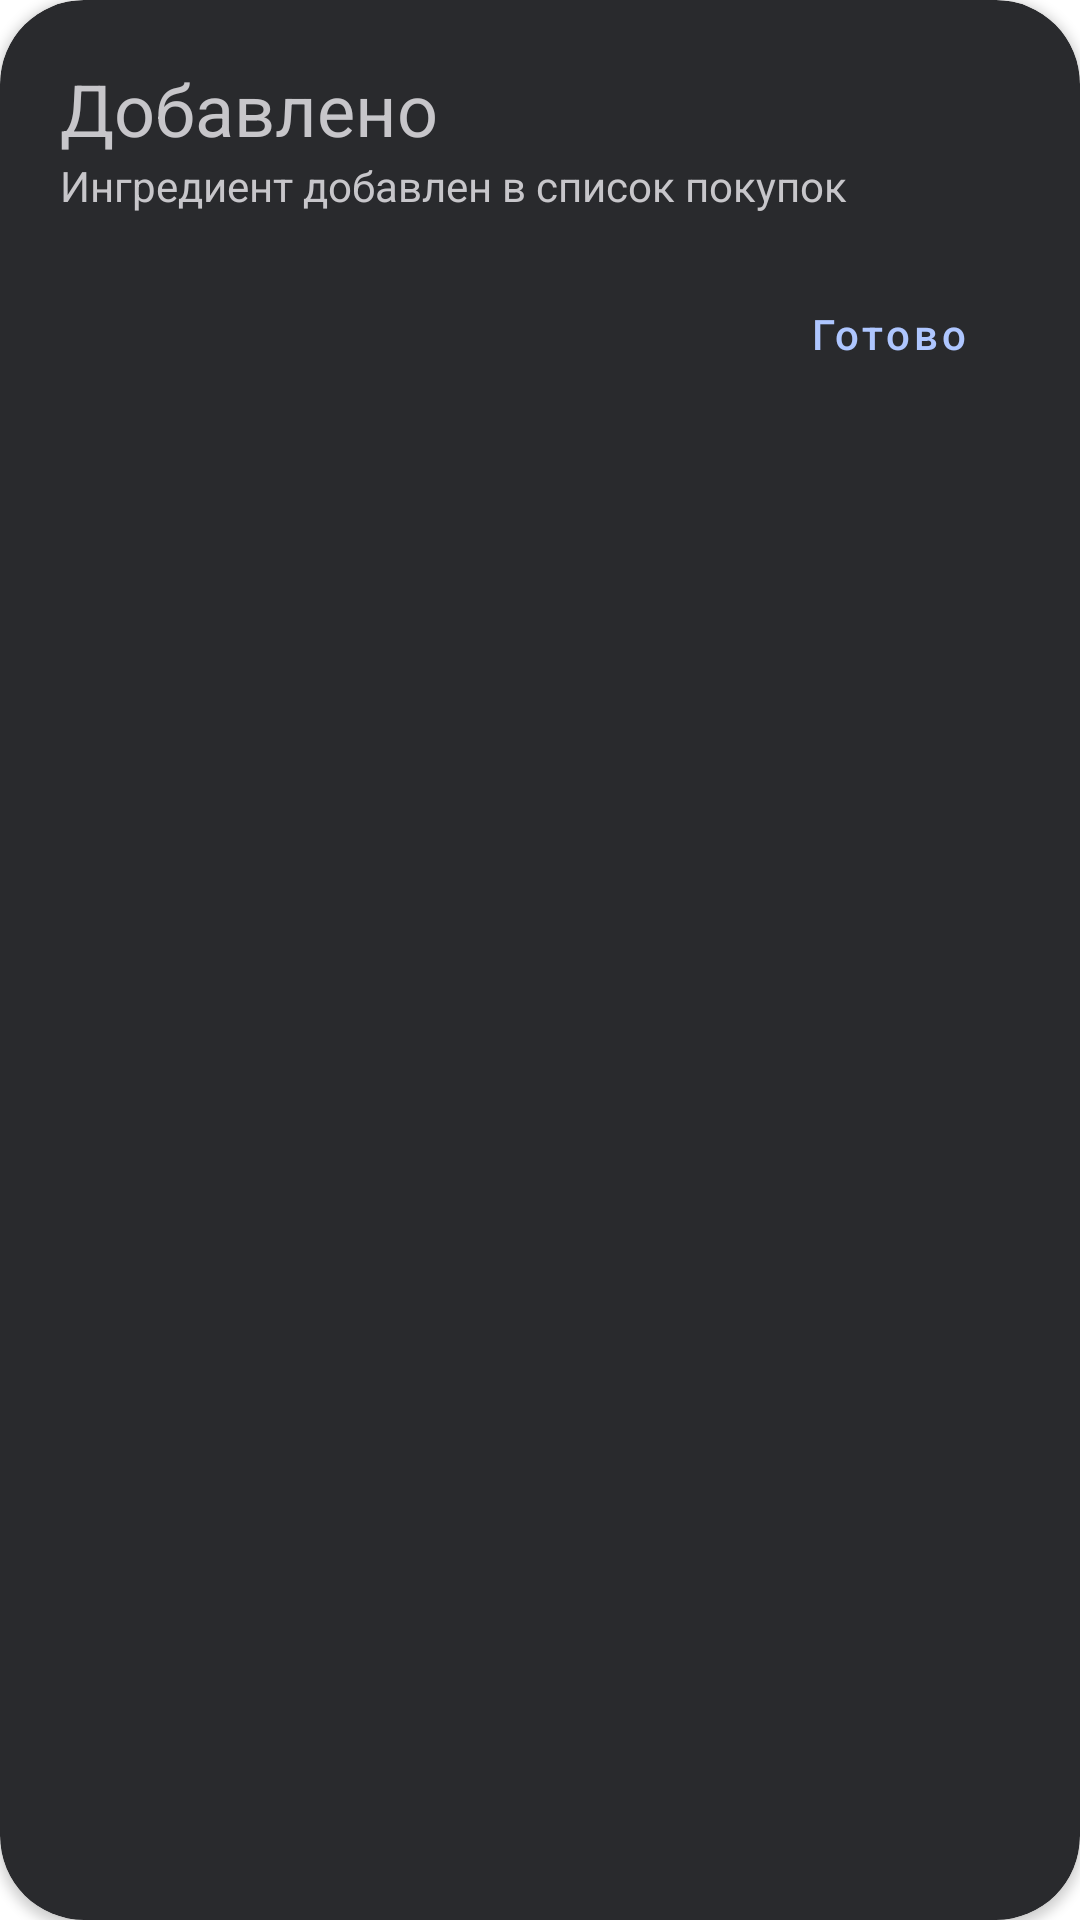

Produce the Android XML layout that renders to this screen, including the resource entries it uses.
<!-- AndroidManifest.xml: application theme Theme.PartyShaker -->
<!-- res/layout/dialog_accept_cocktail_add_to_cart.xml -->
<?xml version="1.0" encoding="utf-8"?>
<androidx.cardview.widget.CardView xmlns:android="http://schemas.android.com/apk/res/android"
    xmlns:app="http://schemas.android.com/apk/res-auto"
    android:layout_width="match_parent"
    android:layout_height="wrap_content"
    android:backgroundTint="@color/material_theme_sys_dark_surface_container_high"
    app:cardCornerRadius="28dp">

    <LinearLayout
        android:layout_width="match_parent"
        android:layout_height="wrap_content"
        android:orientation="vertical"
        android:padding="20sp">

        <TextView
            android:id="@+id/textView10"
            android:layout_width="wrap_content"
            android:layout_height="wrap_content"
            android:text="Добавлено"
            android:textColor="@color/material_theme_sys_dark_on_surface"
            android:textSize="24sp" />

        <TextView
            android:id="@+id/textView11"
            android:layout_width="wrap_content"
            android:layout_height="wrap_content"
            android:text="Ингредиент добавлен в список покупок"
            android:textColor="@color/material_theme_sys_dark_on_surface"
            android:textSize="14sp" />

        <Space
            android:layout_width="match_parent"
            android:layout_height="16dp" />

        <Button
            android:id="@+id/button"
            style="?android:attr/buttonBarButtonStyle"
            android:layout_width="wrap_content"
            android:layout_height="wrap_content"
            android:layout_gravity="end"
            android:text="Готово"
            android:textAllCaps="false"
            android:textColor="@color/material_theme_sys_dark_primary"
            android:textSize="14sp" />
    </LinearLayout>
</androidx.cardview.widget.CardView>
<!-- resources referenced by this layout -->
<resources>
  <color name="material_theme_sys_dark_on_surface">#C7C6CA</color>
  <color name="material_theme_sys_dark_primary">#AEC6FF</color>
  <color name="material_theme_sys_dark_surface_container_high">#292A2D</color>
  <style name="Theme.PartyShaker" parent="Theme.MaterialComponents.DayNight.NoActionBar">
          
          <item name="colorPrimary">@color/purple_500</item>
          <item name="colorPrimaryVariant">@color/purple_700</item>
          <item name="colorOnPrimary">@color/white</item>
          
          <item name="colorSecondary">@color/teal_200</item>
          <item name="colorSecondaryVariant">@color/teal_700</item>
          <item name="colorOnSecondary">@color/black</item>
          
          <item name="android:statusBarColor">@color/background_color</item>
          
          <item name="buttonStyle">@style/CommonButtonStyle</item>
          <item name="windowActionBar">false</item>
      </style>
  <color name="purple_500">#FF6200EE</color>
  <color name="purple_700">#FF3700B3</color>
  <color name="white">#FFFFFFFF</color>
  <color name="teal_200">#FF03DAC5</color>
  <color name="teal_700">#FF018786</color>
  <color name="black">#FF000000</color>
  <color name="background_color">#121316</color>
  <style name="CommonButtonStyle">
          <item name="android:foreground">?attr/selectableItemBackground</item>
          <item name="textAllCaps">false</item>
          <item name="android:textSize">14sp</item>
      </style>
</resources>
